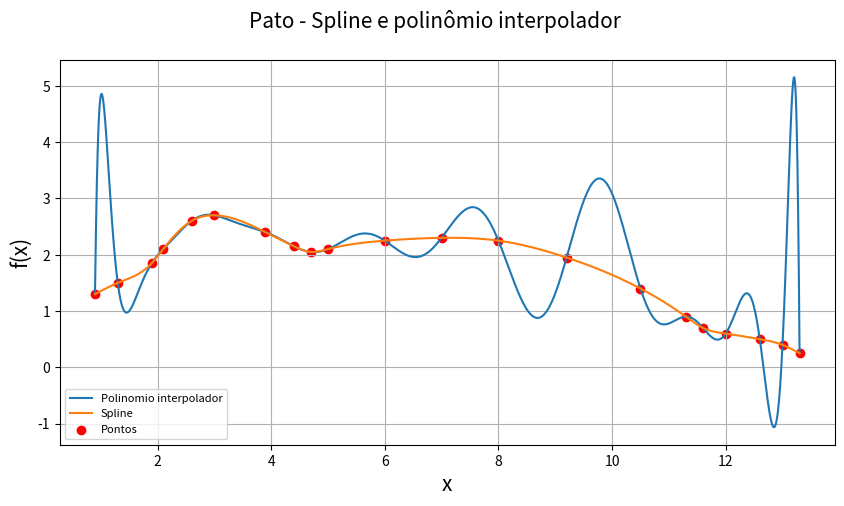
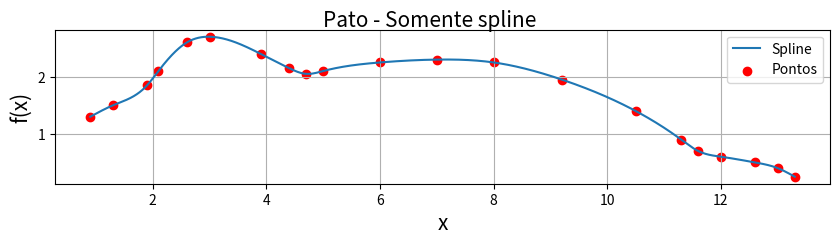
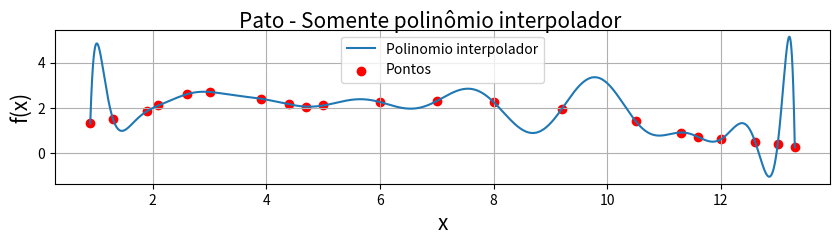
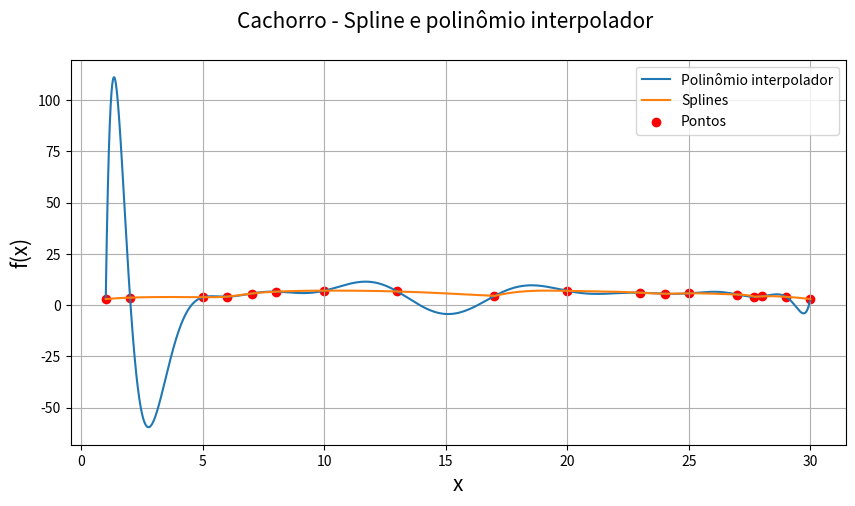
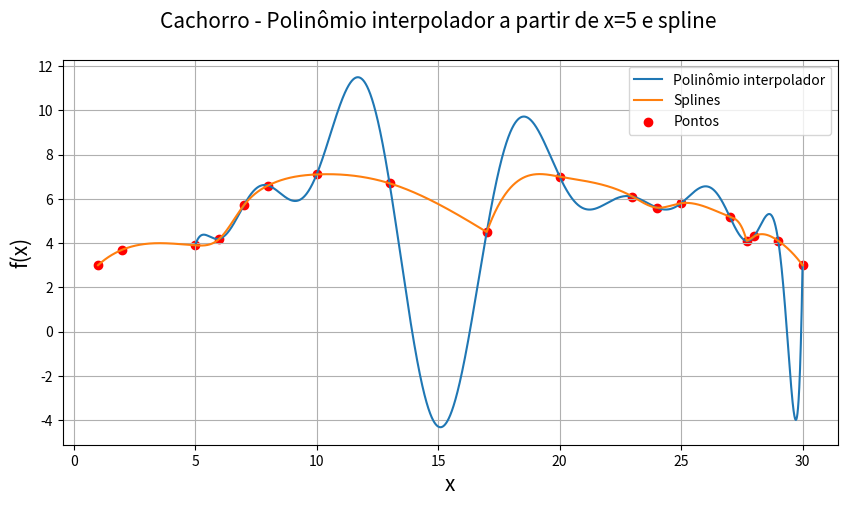
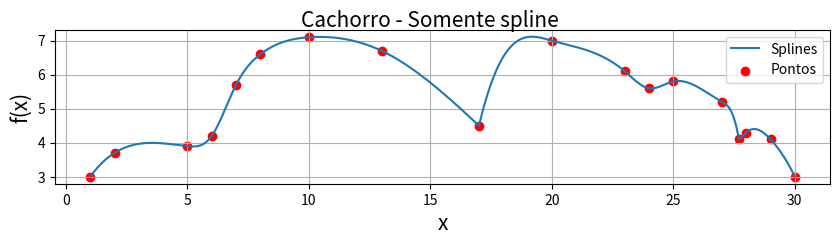
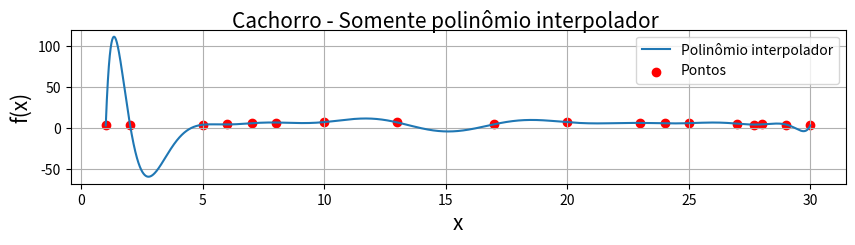
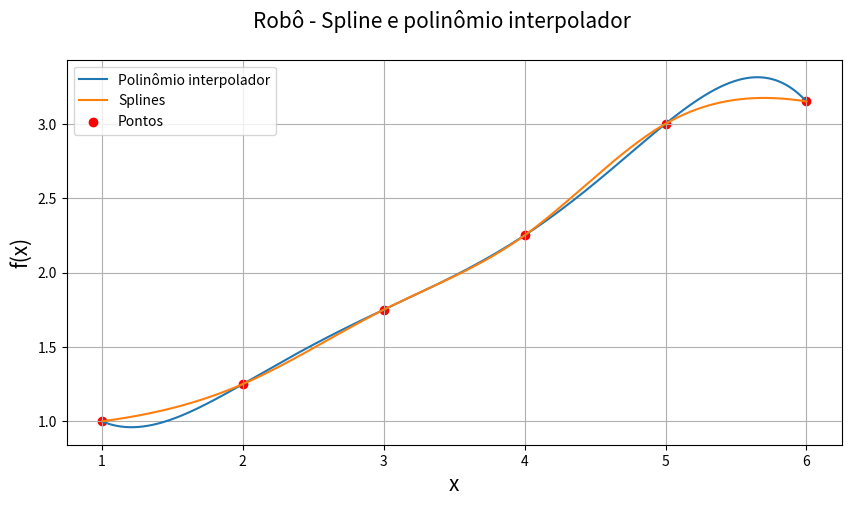
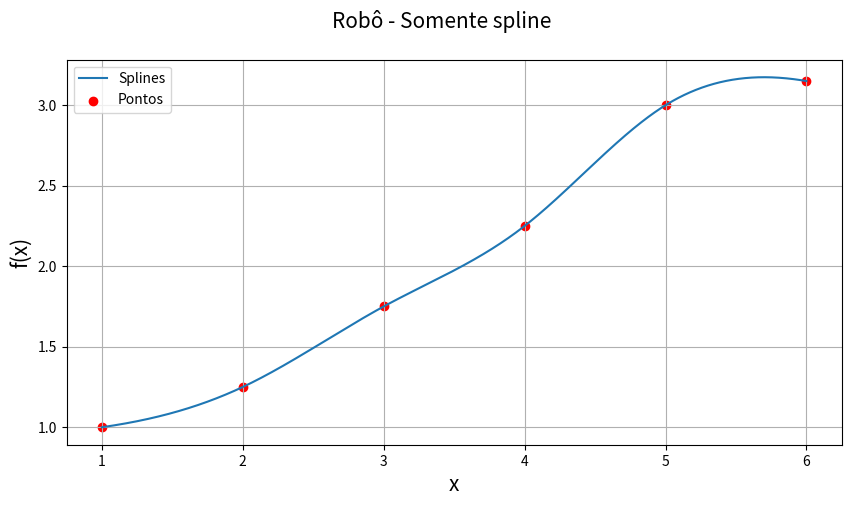
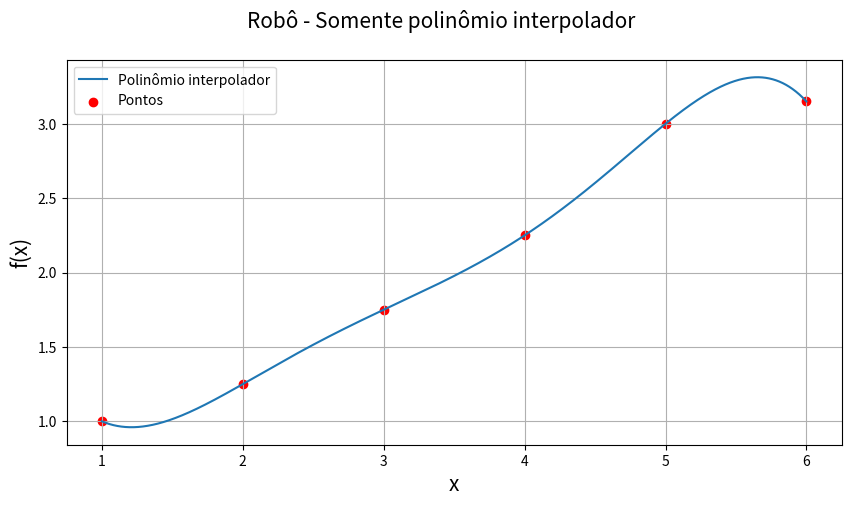

Python code for these plots, in order:
# -*- coding: utf-8 -*-
import numpy as np
import pandas as pd
import matplotlib.pyplot as plt

## Definindo as funções

# splines naturais

class NaturalCubicSpline:
    def __init__(self, lx, ly):
        self.lx = lx
        self.ly = ly
        self.n = len(lx)
        self.a = self.ly[:-1]
        self.b, self.c, self.d = self.gera_spline()
        self.coefs = [np.array(self.a), self.b, self.c, self.d]
    def gera_spline(self):
        # implementação do algorítmo 3.4
        h = list()
        for i in range(self.n - 1):
            h.append(self.lx[i + 1] - self.lx[i])
        alpha = [0.0]
        for i in range(1, self.n - 1):
            res = (3 * (self.ly[i + 1] - self.ly[i]) / h[i]) - ( 3 * (self.ly[i] - self.ly[i - 1]) / h[i - 1] )
            alpha.append(res)
        l = [1.0]
        u = [0.0]
        z = [0.0]
        for i in range(1, self.n - 1):
            l.append(2 * (self.lx[i + 1] - self.lx[i - 1]) - (h[i - 1] * u[i - 1]))
            u.append(h[i] / l[i])
            z.append((alpha[i] - h[i - 1] * z[i - 1]) / l[i])
        l.append(1.0)
        z.append(0.0)
        b = np.array([0.0 for i in range(self.n)])
        c = np.array([0.0 for i in range(self.n)])
        d = np.array([0.0 for i in range(self.n)])
        for j in range(self.n - 2, -1, -1):
            c[j] = z[j] - u[j] * c[j + 1]
            b[j] = (self.ly[j + 1] - self.ly[j]) / h[j] - h[j] * ( c[j + 1] + 2 * c[j] ) / 3
            d[j] = (c[j + 1] - c[j]) / (3 * h[j])
        return b[:-1], c[:-1], d[:-1]

    def polinom(self, p):
        # P(x) aplicado em x=p
        if p < self.lx[0] or p > self.lx[self.n - 1]:
            return 0
        for i in range(self.n - 1):
            if p >= self.lx[i] and p <= self.lx[i+1]:
                X = p - self.lx[i]
                return (  self.a[i] + self.b[i] * X + self.c[i] * X ** 2 + self.d[i] * X ** 3 )


# splines fixados

class ClampedCubicSpline: 
    def __init__(self, lx, ly, FPO, FPN):
        self.lx = lx
        self.ly = ly
        self.n = len(lx)
        self.a = self.ly[:-1]
        self.FPO = FPO
        self.FPN = FPN
        self.b, self.c, self.d = self.gera_spline()
        self.coefs = [np.array(self.a), self.b, self.c, self.d]
    def gera_spline(self):
        # implementação do algorítmo 3.5
        h = list()
        for i in range(self.n - 1):
            h.append(self.lx[i + 1] - self.lx[i])
        alpha = [3*(self.ly[1]-self.ly[0])/h[0] - 3*self.FPO]
        for i in range(1,self.n-1):
            res = (3 * (self.ly[i + 1] - self.ly[i]) / h[i]) - (3 * (self.ly[i] - self.ly[i - 1]) / h[i - 1])
            alpha.append(res)
        alpha.append(3*self.FPN - 3*(self.ly[self.n-1]-self.ly[self.n-2])/h[self.n-2])
        l = [2*h[0]]
        u = [0.5]
        z = [alpha[0]/l[0]]
        for i in range(1, self.n - 1):
            l.append(2 * (self.lx[i + 1] - self.lx[i - 1]) - (h[i - 1] * u[i - 1]))
            u.append(h[i] / l[i])
            z.append((alpha[i] - h[i - 1] * z[i - 1]) / l[i])
        l.append(h[self.n-2]*(2-u[self.n-2]))  ###
        z.append((alpha[self.n-1]-h[self.n-2]*z[self.n-2])/l[self.n-1])

        b = np.array([0.0 for i in range(self.n)])
        c = np.array([0.0 for i in range(self.n)])
        d = np.array([0.0 for i in range(self.n)])
        c[self.n-1] = z[self.n-1]

        for j in range(self.n - 2, -1, -1):
            c[j] = z[j] - u[j] * c[j + 1]
            b[j] = (self.ly[j + 1] - self.ly[j]) / h[j] - h[j] * (c[j + 1] + 2 * c[j]) / 3
            d[j] = (c[j + 1] - c[j]) / (3 * h[j])
        return b[:-1], c[:-1], d[:-1]


    def polinom(self, p):
         # P(x) aplicado em x=p
        if p < self.lx[0] or p > self.lx[self.n - 1]:
            return 0
        for i in range(self.n-1):
            if p >= self.lx[i] and p <= self.lx[i+1]:
                X = p - self.lx[i]
                return self.a[i] + self.b[i] * X + self.c[i] * X ** 2 + self.d[i] * X ** 3


# polinômio interpolador por diferenças divididas

class DividedDiferences:
    def __init__(self, x, y):
        # x vetor de mesmo tamanho que y
        self.x = np.array(x,dtype=np.float64)
        self.y = np.array(y,dtype=np.float64)
        self.n = len(x)
        f = np.zeros((self.n, self.n))
        for k in range(self.n):
            f[k, 0] = self.y[k]
        # algorítmo 3.2
        for i in range(1, self.n):
            for j in range(1, i + 1):
                f[i, j] = (f[i, j - 1] - f[i - 1, j - 1]) / (self.x[i] - self.x[i - j])
        self.coefs = f

    def polinom(self, p):
        soma = 0
        for i in range(self.n):
            res = self.coefs[i, i]
            for j in range(i):
                res *= p - self.x[j]
            soma += res
        return soma



# Aplicação 1
### Ruddy duck in flight


def duck():
    print('_____________________')
    print('RUDDY DUCK IN FLIGHT')
    X = [0.9,1.3,1.9,2.1,2.6,3.0,3.9,4.4,4.7,5.0,6.0,7.0,8.0,9.2,10.5,11.3,11.6,12.0,12.6,13.0,13.3]
    Y = [1.3,1.5,1.85,2.1,2.6,2.7,2.4,2.15,2.05,2.1,2.25,2.3,2.25,1.95,1.4,0.9,0.7,0.6,0.5,0.4,0.25]

    patoSpline = NaturalCubicSpline(X,Y)
    patoPolinomio = DividedDiferences(X,Y)

    Xbase = np.linspace(0.9,13.3,100000) # uso o método linspace para criar um vetor com xs equiespaçados para fazer o gráfico
    YSpline = [patoSpline.polinom(x) for x in Xbase]
    YPolinomio = [patoPolinomio.polinom(x) for x in Xbase]

    fig1 = plt.figure(figsize = (10,5))
    fig1.suptitle('Pato - Spline e polinômio interpolador', fontsize = 15)
    plt.xlabel('x', fontsize = 15)
    plt.ylabel('f(x)', fontsize = 15)
    plt.grid()
    plt.plot(Xbase, YPolinomio, label = "Polinomio interpolador")
    plt.plot(Xbase, YSpline, label = "Spline")
    plt.scatter(X, Y, label = "Pontos", color = "r")
    plt.legend(fontsize=8)
    plt.show()

    fig2 = plt.figure(figsize = (10,2))
    fig2.suptitle('Pato - Somente spline', fontsize = 15)
    plt.xlabel('x', fontsize = 15)
    plt.ylabel('f(x)', fontsize = 15)
    plt.grid()
    plt.plot(Xbase, YSpline, label = "Spline")
    plt.scatter(X, Y, label = "Pontos", color = "r")
    plt.legend(fontsize=10)
    plt.show()

    fig3 = plt.figure(figsize = (10,2))
    fig3.suptitle('Pato - Somente polinômio interpolador', fontsize = 15)
    plt.xlabel('x', fontsize = 15)
    plt.ylabel('f(x)', fontsize = 15)
    plt.grid()
    plt.plot(Xbase, YPolinomio, label = "Polinomio interpolador")
    plt.scatter(X, Y, label = "Pontos", color = "r")
    plt.legend(fontsize=10)
    plt.show()

    # coeficientes spline
    print()
    print('Pato - os coeficientes do spline são: ')
    print(pd.DataFrame({'Xj':patoSpline.lx[:-1],'Aj':patoSpline.a,'Bj':patoSpline.b,'Cj':patoSpline.c,'Dj':patoSpline.d,'j':range(len(patoSpline.a))}).set_index('j'))

    # coeficientes polinomio de newton
    print()
    print('Pato - os coeficientes do polinômio interpolador são: ')
    print(pd.DataFrame({'coeficientes':[patoPolinomio.coefs[i,i] for i in range(len(patoPolinomio.coefs))]}))



### Noble beast
def beast():
    print('_____________________')
    print('NOBLE BEAST')
    X1 = [1,2,5,6,7,8,10,13,17]
    Y1 = [3.0,3.7,3.9,4.2,5.7,6.6,7.1,6.7,4.5]
    FPO1 = 1.0
    FPN1 = -0.67

    X2 = [17,20,23,24,25,27,27.7]
    Y2 = [4.5,7.0,6.1,5.6,5.8,5.2,4.1]
    FPO2 = 3.0
    FPN2 = -4.0

    X3 = [27.7,28,29,30]
    Y3 = [4.1,4.3,4.1,3.0]
    FPO3 = 0.33
    FPN3 = -1.5

    X = [1,2,5,6,7,8,10,13,17,20,23,24,25,27,27.7,28,29,30]
    Y =  [3.0,3.7,3.9,4.2,5.7,6.6,7.1,6.7,4.5,7.0,6.1,5.6,5.8,5.2,4.1,4.3,4.1,3.0]

    cachorro1 = ClampedCubicSpline(X1,Y1,FPO1,FPN1)
    cachorro2 = ClampedCubicSpline(X2,Y2,FPO2,FPN2)
    cachorro3 = ClampedCubicSpline(X3,Y3,FPO3,FPN3)


    def splineCachorro(x):
        if x <= 17:
            return cachorro1.polinom(x)
        if x <= 27.7:
            return cachorro2.polinom(x)
        else:
            return cachorro3.polinom(x)

    cachorroPolinomio = DividedDiferences(X,Y)

    Xbase = np.linspace(1,30,30000)
    YSpline = [splineCachorro(x) for x in Xbase]
    YPolinomio = [cachorroPolinomio.polinom(x) for x in Xbase]

    fig1 = plt.figure(figsize = (10,5))
    fig1.suptitle('Cachorro - Spline e polinômio interpolador', fontsize = 15)
    plt.xlabel('x', fontsize = 15)
    plt.ylabel('f(x)', fontsize = 15)
    plt.grid()
    plt.plot(Xbase, YPolinomio, label = "Polinômio interpolador")
    plt.plot(Xbase, YSpline, label = "Splines")
    plt.scatter(X, Y, label = "Pontos", color = "r")
    plt.legend(fontsize=10)
    plt.show()

    fig2 = plt.figure(figsize = (10,5))
    fig2.suptitle('Cachorro - Polinômio interpolador a partir de x=5 e spline', fontsize = 15)
    plt.xlabel('x', fontsize = 15)
    plt.ylabel('f(x)', fontsize = 15)
    plt.grid()
    plt.plot(Xbase[4150:], YPolinomio[4150:], label = "Polinômio interpolador")
    plt.plot(Xbase, YSpline, label = "Splines")
    plt.scatter(X, Y, label = "Pontos", color = "r")
    plt.legend(fontsize=10)
    plt.show()
    
    fig3 = plt.figure(figsize = (10,2))
    fig3.suptitle('Cachorro - Somente spline', fontsize = 15)
    plt.xlabel('x', fontsize = 15)
    plt.ylabel('f(x)', fontsize = 15)
    plt.grid()
    plt.plot(Xbase, YSpline, label = "Splines")
    plt.scatter(X, Y, label = "Pontos", color = "r")
    plt.legend(fontsize=10)
    plt.show()

    fig4 = plt.figure(figsize = (10,2))
    fig4.suptitle('Cachorro - Somente polinômio interpolador', fontsize = 15)
    plt.xlabel('x', fontsize = 15)
    plt.ylabel('f(x)', fontsize = 15)
    plt.grid()
    plt.plot(Xbase, YPolinomio, label = "Polinômio interpolador")
    plt.scatter(X, Y, label = "Pontos", color = "r")
    plt.legend(fontsize=10)
    plt.show()

    # coeficientes
    print()
    print('Cachorro - os coeficientes do primeiro spline são: ')
    print(pd.DataFrame({'Xj':cachorro1.lx[:-1],'Aj':cachorro1.a,'Bj':cachorro1.b,'Cj':cachorro1.c,'Dj':cachorro1.d,'j':range(len(cachorro1.a))}).set_index('j'))
    print()
    print('Cachorro - os coeficientes do segundo spline são: ')
    print(pd.DataFrame({'Xj':cachorro2.lx[:-1],'Aj':cachorro2.a,'Bj':cachorro2.b,'Cj':cachorro2.c,'Dj':cachorro2.d,'j':range(len(cachorro2.a))}).set_index('j'))
    print()
    print('Cachorro - os coeficientes do terceiro spline são: ')
    print(pd.DataFrame({'Xj':cachorro3.lx[:-1],'Aj':cachorro3.a,'Bj':cachorro3.b,'Cj':cachorro3.c,'Dj':cachorro3.d,'j':range(len(cachorro3.a))}).set_index('j'))

    # coeficientes polinomio de newton
    print()
    print('Cachorro - os coeficientes do polinômio interpolador são: ')
    print(pd.DataFrame({'coeficientes':[cachorroPolinomio.coefs[i,i] for i in range(len(cachorroPolinomio.coefs))]}))

### Aplicação 2
def robot():
    print('_____________________')
    print('ROBÔ')
    t = [1,2,3,4,5,6]
    theta = [1.0,1.25,1.75,2.25,3.0,3.15]

    roboSpline = ClampedCubicSpline(t,theta,0.125,-0.15)
    roboPolinomio = DividedDiferences(t,theta)

    Xbase = np.linspace(1,6,10000)
    YSpline = [roboSpline.polinom(x) for x in Xbase]
    YPolinomio = [roboPolinomio.polinom(x) for x in Xbase]
    

    fig1 = plt.figure(figsize = (10,5))
    fig1.suptitle('Robô - Spline e polinômio interpolador', fontsize = 15)
    plt.xlabel('x', fontsize = 15)
    plt.ylabel('f(x)', fontsize = 15)
    plt.grid()
    plt.plot(Xbase, YPolinomio, label = "Polinômio interpolador")
    plt.plot(Xbase, YSpline, label = "Splines")
    plt.scatter(t, theta, label = "Pontos", color = "r")
    plt.legend(fontsize=10)
    plt.show()

    fig2 = plt.figure(figsize = (10,5))
    fig2.suptitle('Robô - Somente spline', fontsize = 15)
    plt.xlabel('x', fontsize = 15)
    plt.ylabel('f(x)', fontsize = 15)
    plt.grid()
    plt.plot(Xbase, YSpline, label = "Splines")
    plt.scatter(t, theta, label = "Pontos", color = "r")
    plt.legend(fontsize=10)
    plt.show()

    fig3 = plt.figure(figsize = (10,5))
    fig3.suptitle('Robô - Somente polinômio interpolador', fontsize = 15)
    plt.xlabel('x', fontsize = 15)
    plt.ylabel('f(x)', fontsize = 15)
    plt.grid()
    plt.plot(Xbase, YPolinomio, label = "Polinômio interpolador")
    plt.scatter(t, theta, label = "Pontos", color = "r")
    plt.legend(fontsize=10)
    plt.show()

    print()
    print('Robô - os coeficientes do spline são: ')
    print(pd.DataFrame({'Xj':roboSpline.lx[:-1],'Aj':roboSpline.a,'Bj':roboSpline.b,'Cj':roboSpline.c,'Dj':roboSpline.d,'j':range(len(roboSpline.a))}).set_index('j'))


    # coeficientes polinomio de newton
    print()
    print('Robô - os coeficientes do polinômio interpolador são: ')
    print(pd.DataFrame({'coeficientes':[roboPolinomio.coefs[i,i] for i in range(len(roboPolinomio.coefs))]}))

    print()
    print('Robô - A aproximação da posição do robô em t=1.5 é: \n f(1.5) = ',end='')
    print(roboSpline.polinom(1.5))



def main():
    duck()
    beast()
    robot()

main()